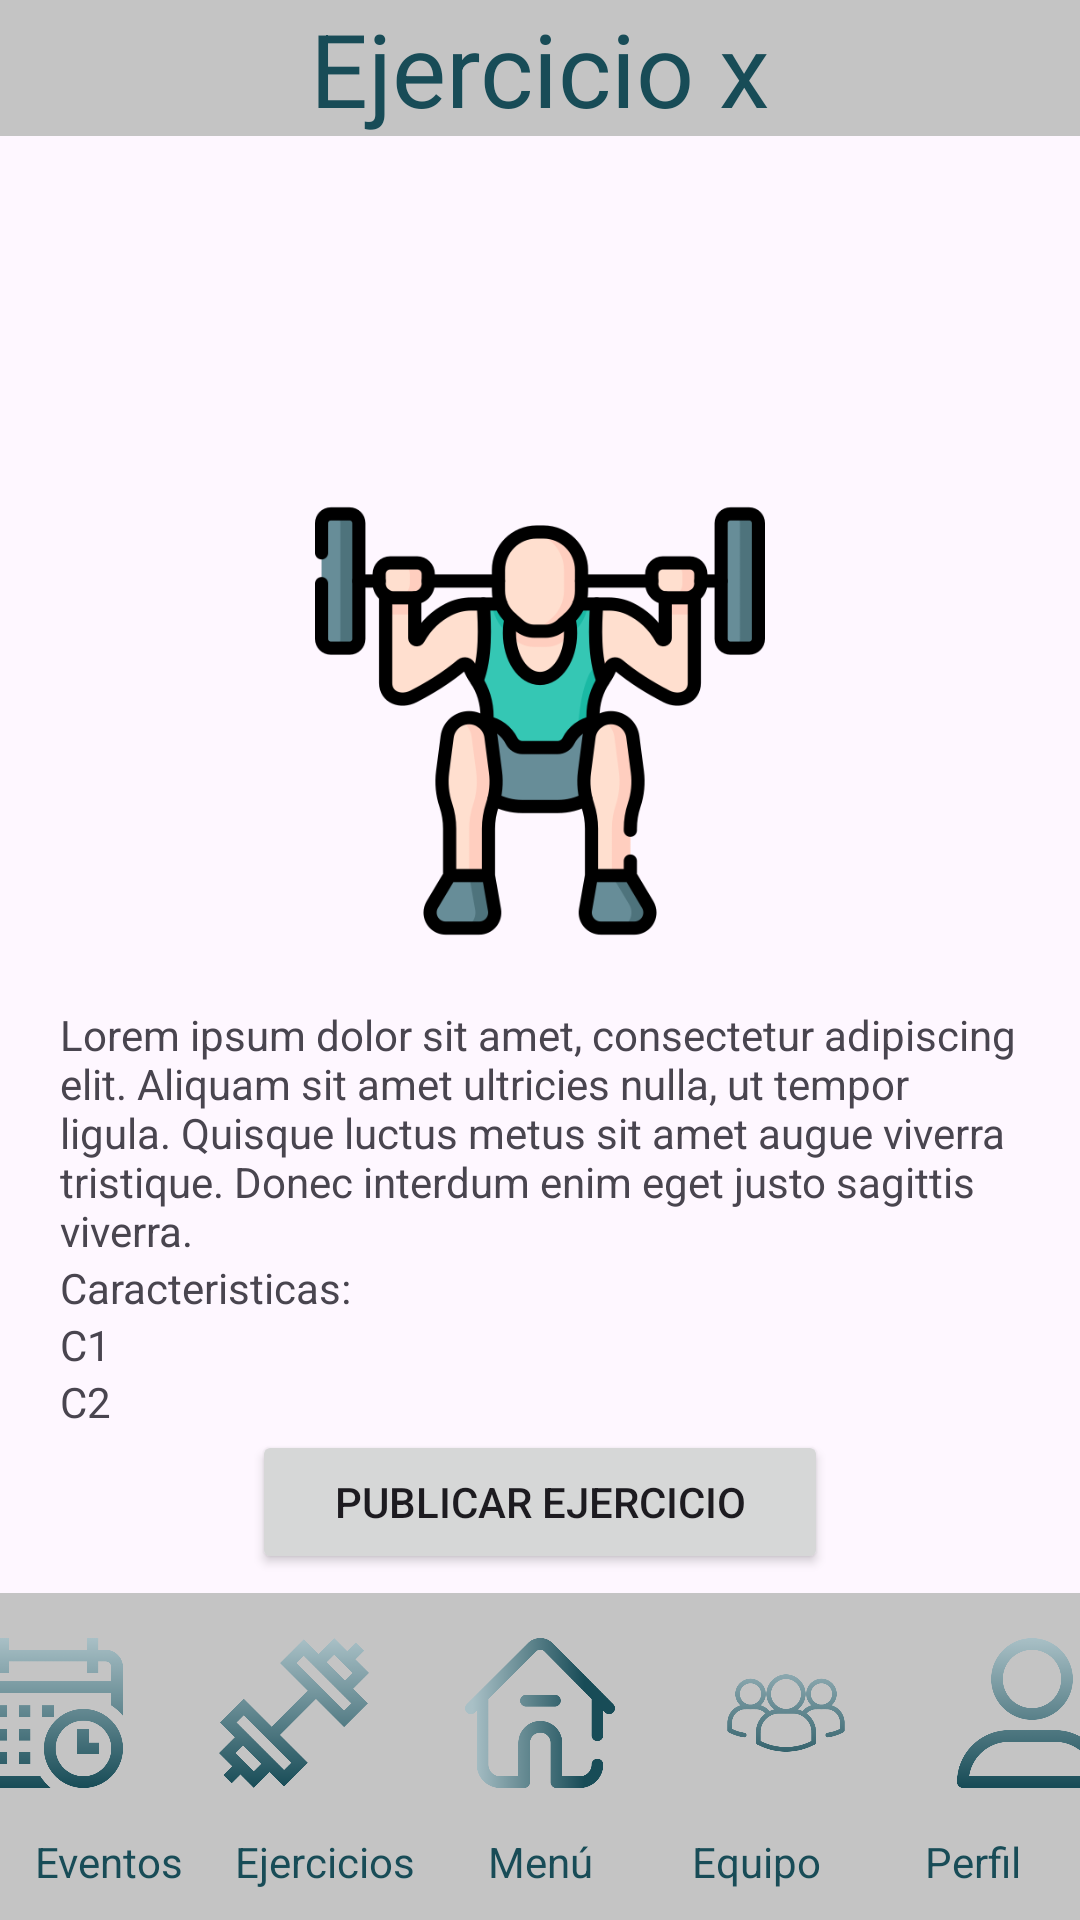

This screen was rendered from an Android layout file. Write that file and the resources it references.
<!-- AndroidManifest.xml: application theme Theme.TMate -->
<!-- res/layout/activity_training_description.xml -->
<?xml version="1.0" encoding="utf-8"?>
<androidx.constraintlayout.widget.ConstraintLayout xmlns:android="http://schemas.android.com/apk/res/android"
    xmlns:app="http://schemas.android.com/apk/res-auto"
    xmlns:tools="http://schemas.android.com/tools"
    android:layout_width="match_parent"
    android:layout_height="match_parent"
    android:backgroundTint="@color/gray"
    tools:context=".TrainingDescriptionActivity">

    <LinearLayout
        android:id="@+id/linearLayout2"
        android:layout_width="match_parent"
        android:layout_height="wrap_content"
        android:background="@color/gray"
        android:orientation="horizontal"
        app:layout_constraintEnd_toEndOf="parent"
        app:layout_constraintStart_toStartOf="parent"
        app:layout_constraintTop_toTopOf="parent">

        <TextView
            android:id="@+id/tv_create_event_tittle"
            android:layout_width="wrap_content"
            android:layout_height="match_parent"
            android:layout_weight="1"
            android:backgroundTint="@color/gray"
            android:gravity="center"
            android:text="Ejercicio x"
            android:textColor="@color/fifth"
            android:textSize="34sp" />

    </LinearLayout>

    <ScrollView
        android:layout_width="0dp"
        android:layout_height="0dp"
        app:layout_constraintBottom_toTopOf="@+id/tableLayout2"
        app:layout_constraintEnd_toEndOf="parent"
        app:layout_constraintStart_toStartOf="parent"
        app:layout_constraintTop_toBottomOf="@+id/linearLayout2">

        <LinearLayout
            android:id="@+id/linearLayout3"
            android:layout_width="match_parent"
            android:layout_height="wrap_content"
            android:layout_margin="20dp"
            android:gravity="center_vertical"
            android:orientation="vertical">

            <ImageView
                android:id="@+id/img_goback"
                android:layout_width="80dp"
                android:layout_height="80dp"
                android:layout_gravity="top|left"
                tools:srcCompat="@drawable/arrowhead_left_512" />

            <ImageView
                android:id="@+id/img_create_exercise"
                android:layout_width="150dp"
                android:layout_height="150dp"
                android:layout_gravity="center"
                android:layout_marginVertical="20dp"
                android:src="@drawable/pesas" />

            <TextView
                android:id="@+id/textView4"
                android:layout_width="match_parent"
                android:layout_height="wrap_content"
                android:text="Lorem ipsum dolor sit amet, consectetur adipiscing elit. Aliquam sit amet ultricies nulla, ut tempor ligula. Quisque luctus metus sit amet augue viverra tristique. Donec interdum enim eget justo sagittis viverra." />

            <TextView
                android:id="@+id/textView5"
                android:layout_width="match_parent"
                android:layout_height="wrap_content"
                android:text="Caracteristicas:" />

            <TextView
                android:id="@+id/textView6"
                android:layout_width="match_parent"
                android:layout_height="wrap_content"
                android:text="C1" />

            <TextView
                android:id="@+id/textView7"
                android:layout_width="match_parent"
                android:layout_height="wrap_content"
                android:text="C2" />

            <Button
                android:id="@+id/btn_generate_event"
                android:layout_width="192dp"
                android:layout_height="wrap_content"
                android:layout_gravity="center"
                android:text="Publicar Ejercicio" />

        </LinearLayout>
    </ScrollView>

    <TableLayout
        android:id="@+id/tableLayout2"
        android:layout_width="match_parent"
        android:layout_height="wrap_content"
        android:layout_weight="0"
        android:background="@color/gray"
        android:gravity="center"
        app:layout_constraintBottom_toBottomOf="parent"
        app:layout_constraintEnd_toEndOf="parent"
        app:layout_constraintStart_toStartOf="parent">

        <TableRow
            android:layout_width="match_parent"
            android:layout_height="wrap_content"
            android:backgroundTint="@color/gray"
            android:gravity="center">

            <ImageView
                android:id="@+id/img_events_foot"
                android:layout_width="50dp"
                android:layout_height="50dp"
                android:layout_marginHorizontal="16dp"
                android:layout_marginVertical="15dp"
                android:layout_weight="0"
                android:src="@drawable/calendario" />

            <ImageView
                android:id="@+id/img_trainings_foot"
                android:layout_width="50dp"
                android:layout_height="50dp"
                android:layout_marginHorizontal="16dp"
                android:layout_marginVertical="15dp"
                android:layout_weight="0"
                android:src="@drawable/pesa" />

            <ImageView
                android:id="@+id/img_home_foot"
                android:layout_width="50dp"
                android:layout_height="50dp"
                android:layout_marginHorizontal="16dp"
                android:layout_marginVertical="15dp"
                android:layout_weight="0"
                android:src="@drawable/casa_de_perro" />

            <ImageView
                android:id="@+id/img_myteam_foot"
                android:layout_width="50dp"
                android:layout_height="50dp"
                android:layout_marginHorizontal="16dp"
                android:layout_marginVertical="15dp"
                android:layout_weight="0"
                android:src="@drawable/grupo" />

            <ImageView
                android:id="@+id/img_profile_foot"
                android:layout_width="50dp"
                android:layout_height="50dp"
                android:layout_marginHorizontal="16dp"
                android:layout_marginVertical="15dp"
                android:layout_weight="0"
                android:src="@drawable/usuario" />
        </TableRow>

        <TableRow
            android:layout_width="match_parent"
            android:layout_height="match_parent"
            android:backgroundTint="@color/gray">

            <TextView
                android:id="@+id/textView9"
                android:layout_width="match_parent"
                android:layout_height="wrap_content"
                android:layout_marginBottom="10dp"
                android:layout_weight="1"
                android:gravity="center"
                android:text="@string/btn_eventos"
                android:textColor="@color/fifth" />

            <TextView
                android:id="@+id/textView10"
                android:layout_width="match_parent"
                android:layout_height="wrap_content"
                android:layout_marginBottom="10dp"
                android:layout_weight="1"
                android:gravity="center"
                android:text="@string/btn_ejercicios"
                android:textColor="@color/fifth" />

            <TextView
                android:id="@+id/textView11"
                android:layout_width="match_parent"
                android:layout_height="wrap_content"
                android:layout_marginBottom="10dp"
                android:layout_weight="1"
                android:gravity="center"
                android:text="@string/btn_menu"
                android:textColor="@color/fifth" />

            <TextView
                android:id="@+id/textView12"
                android:layout_width="match_parent"
                android:layout_height="wrap_content"
                android:layout_marginBottom="10dp"
                android:layout_weight="1"
                android:gravity="center"
                android:text="@string/btn_equipo"
                android:textColor="@color/fifth" />

            <TextView
                android:id="@+id/textView13"
                android:layout_width="match_parent"
                android:layout_height="wrap_content"
                android:layout_marginBottom="10dp"
                android:layout_weight="1"
                android:gravity="center"
                android:text="@string/btn_perfil"
                android:textColor="@color/fifth" />
        </TableRow>
    </TableLayout>
</androidx.constraintlayout.widget.ConstraintLayout>
<!-- resources referenced by this layout -->
<resources>
  <color name="fifth">#184C57</color>
  <color name="gray">#C4C4C4</color>
  <!-- drawable calendario: png bitmap (drawable, 35885 bytes) -->
  <!-- drawable casa_de_perro: png bitmap (drawable, 39694 bytes) -->
  <!-- drawable grupo: png bitmap (drawable, 46553 bytes) -->
  <!-- drawable pesa: png bitmap (drawable, 33839 bytes) -->
  <!-- drawable pesas: png bitmap (drawable, 33105 bytes) -->
  <!-- drawable usuario: png bitmap (drawable, 39818 bytes) -->
  <string name="btn_ejercicios">Ejercicios</string>
  <string name="btn_equipo">Equipo</string>
  <string name="btn_eventos">Eventos</string>
  <string name="btn_menu">Menú</string>
  <string name="btn_perfil">Perfil</string>
  <style name="Theme.TMate" parent="Base.Theme.TMate" />
  <style name="Base.Theme.TMate" parent="Theme.Material3.DayNight.NoActionBar">
          
          <item name="colorPrimary">@color/fourth</item>
      </style>
  <color name="fourth">#005F75</color>
</resources>
